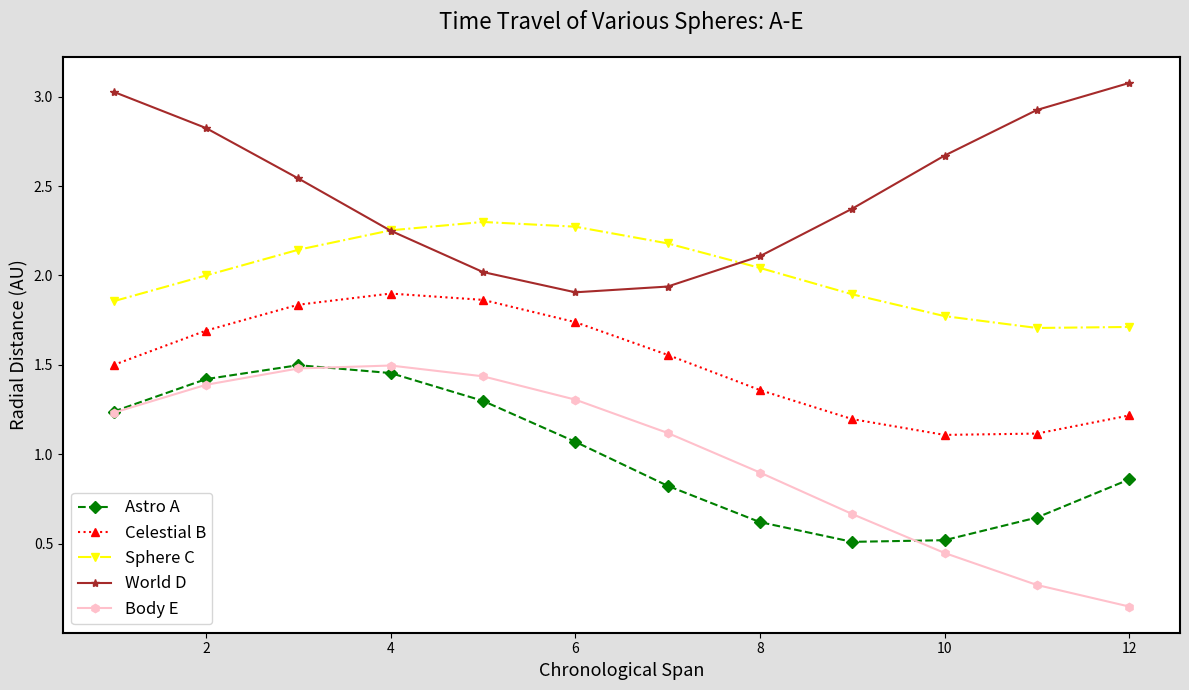

Generate this figure with matplotlib:
import numpy as np
import matplotlib.pyplot as plt

years = np.linspace(1, 12, 12)
orbital_radius_planet_a = np.sin(years / 2) * 0.5 + 1
orbital_radius_planet_b = np.sin((years - 1) / 2) * 0.4 + 1.5
orbital_radius_planet_c = np.sin((years - 2) / 2) * 0.3 + 2
orbital_radius_planet_d = np.cos(years / 2) * 0.6 + 2.5
orbital_radius_planet_e = np.sin((years + 1) / 3) * 0.7 + 0.8

fig, ax = plt.subplots(figsize=(12, 7))

ax.plot(years, orbital_radius_planet_a, linestyle='--', marker='D', color='green', label='Astro A')
ax.plot(years, orbital_radius_planet_b, linestyle=':', marker='^', color='red', label='Celestial B')
ax.plot(years, orbital_radius_planet_c, linestyle='-.', marker='v', color='yellow', label='Sphere C')
ax.plot(years, orbital_radius_planet_d, linestyle='-', marker='*', color='brown', label='World D')
ax.plot(years, orbital_radius_planet_e, linestyle='-', marker='h', color='pink', label='Body E')

ax.set_title("Time Travel of Various Spheres: A-E", fontsize=16, pad=20)
ax.set_xlabel("Chronological Span", fontsize=13)
ax.set_ylabel("Radial Distance (AU)", fontsize=13)
ax.legend(loc='best', fontsize=12)
ax.grid(False)
fig.patch.set_facecolor('#e0e0e0')
ax.spines['top'].set_linewidth(1.5)
ax.spines['right'].set_linewidth(1.5)
ax.spines['left'].set_linewidth(1.5)
ax.spines['bottom'].set_linewidth(1.5)
plt.tight_layout()
plt.show()
